Run: headless pygame with SDL's dummy video driver; simulated clock (each Clock.tick advances the game by its frame time, no real sleeping); random seed 0; keys injected as events and as key.get_pressed() state; mouse plan: one left click at the window centre at the start of phase 2, then a move to the lower-right quarter at the start of phase 3.
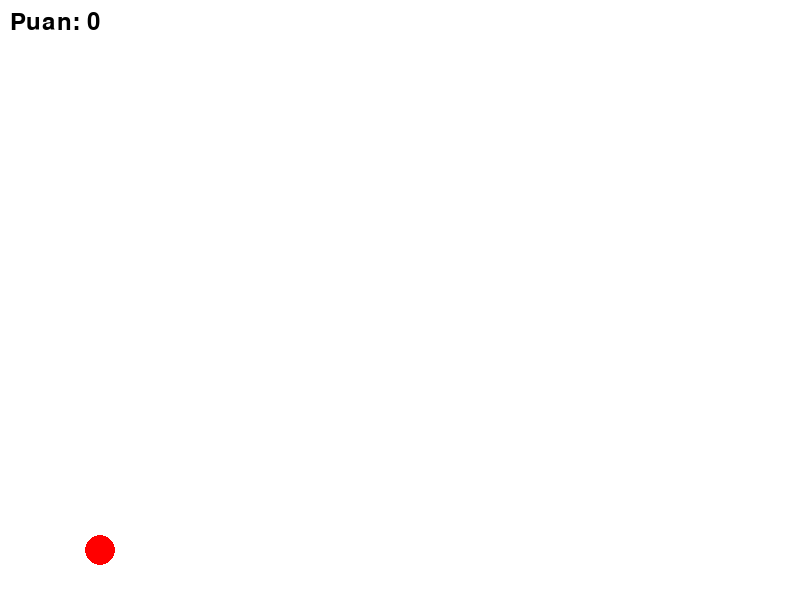
Frame 1 of 4 · flips 1–60 · no input
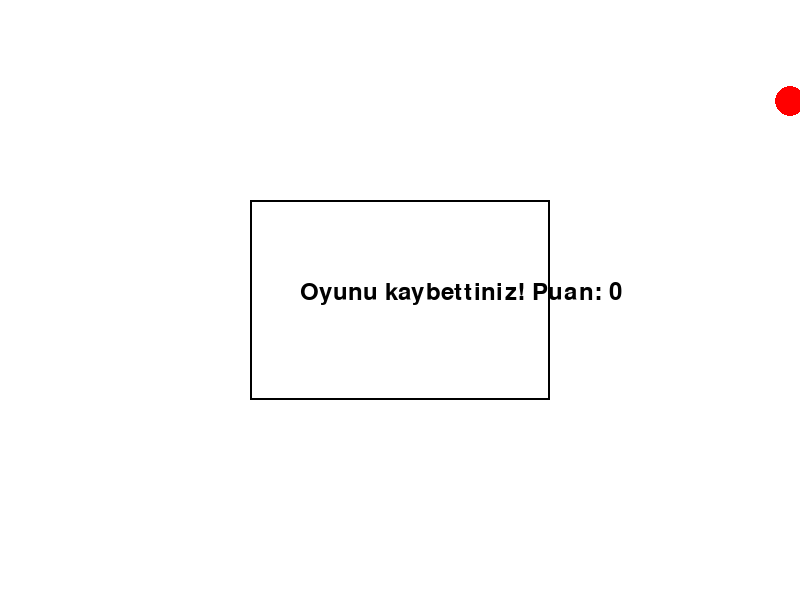
Frame 2 of 4 · flips 61–180 · clicked the window centre · tapped SPACE, RETURN · held RIGHT (→), D
Frame 3 of 4 · flips 181–300 · moved the mouse to the lower-right quarter · held DOWN (↓), S · screen unchanged from frame 2, image omitted
Frame 4 of 4 · flips 301–420 · held LEFT (←), A, UP (↑), W · screen unchanged from frame 3, image omitted

The pygame program that drew these frames:

import pygame
import math

pygame.init()
ekran_genisligi = 800
ekran_yuksekligi = 600
ekran = pygame.display.set_mode((ekran_genisligi, ekran_yuksekligi))
pygame.display.set_caption("Angry Kuş")

BEYAZ = (255, 255, 255)
KIRMIZI = (255, 0, 0)
SIYAH = (0, 0, 0)
FPS = 60
saat = pygame.time.Clock()

class Kus:
    def __init__(self, x, y):
        self.x = x
        self.y = y
        self.radius = 15
        self.hiz_x = 0
        self.hiz_y = 0
        self.ucluyor = False
        self.yercekimi = 0.5  # Yerçekimi ivmesi
        self.puan = 0
        self.oyun_bitti = False

    def ciz(self, ekran):
        pygame.draw.circle(ekran, KIRMIZI, (int(self.x), int(self.y)), self.radius)

    def guncelle(self):
        if self.ucluyor:
            # Fırlatma açısına göre hareket et
            self.x += self.hiz_x
            self.y += self.hiz_y
            # Yerçekimi etkisi
            self.hiz_y += self.yercekimi  # Dikey hızın artması (yerçekimi etkisi)
            # Kenar kontrolü
            if self.x > ekran_genisligi - self.radius or self.x < self.radius:
                self.ucluyor = False
                self.hiz_x = 0
                self.hiz_y = 0
                self.puan = 0
                self.oyun_bitti = True  # Duvara çarptığında oyunu bitir
            # Zeminle çarpışma kontrolü
            if self.y > ekran_yuksekligi - self.radius:
                self.ucluyor = False
                self.y = ekran_yuksekligi - self.radius
                self.hiz_y = 0
                if self.x > ekran_genisligi - self.radius or self.x < self.radius:
                    self.puan = 0  # Eğer kenara çarpıp düşüyorsa puanı sıfırla
                    self.oyun_bitti = True  # Kenara çarpıp düşerse oyunu bitir
                else:
                    self.puan = int(self.x - 100)  # Fırlatma başlangıç noktasına göre puan hesapla
                    self.oyun_bitti = True  # Yere düşerse oyunu bitir

def ciz_ok(ekran, baslangic, bitis):
    pygame.draw.line(ekran, SIYAH, baslangic, bitis, 5)
    # Ok ucunu çiz
    delta_x = bitis[0] - baslangic[0]
    delta_y = bitis[1] - baslangic[1]
    angle = math.atan2(delta_y, delta_x)
    uc_uzunluk = 10
    uc_acisi = math.pi / 6
    uclari = [
        (bitis[0] - uc_uzunluk * math.cos(angle - uc_acisi), bitis[1] - uc_uzunluk * math.sin(angle - uc_acisi)),
        (bitis[0] - uc_uzunluk * math.cos(angle + uc_acisi), bitis[1] - uc_uzunluk * math.sin(angle + uc_acisi))
    ]
    pygame.draw.line(ekran, SIYAH, bitis, uclari[0], 5)
    pygame.draw.line(ekran, SIYAH, bitis, uclari[1], 5)

kus = Kus(100, ekran_yuksekligi - 50)
ok_baslangic = (kus.x, kus.y)
ok_bitis = (kus.x, kus.y)
fare_tiklandi = False
calisiyor = True

while calisiyor:
    for etkinlik in pygame.event.get():
        if etkinlik.type == pygame.QUIT:
            calisiyor = False
        elif etkinlik.type == pygame.MOUSEBUTTONDOWN:
            if not kus.ucluyor and not kus.oyun_bitti:
                fare_tiklandi = True
                ok_baslangic = (kus.x, kus.y)
                ok_bitis = pygame.mouse.get_pos()
        elif etkinlik.type == pygame.MOUSEBUTTONUP:
            if fare_tiklandi:
                fare_tiklandi = False
                # Fırlatma açısını ve hızını hesapla
                delta_x = ok_bitis[0] - ok_baslangic[0]
                delta_y = ok_bitis[1] - ok_baslangic[1]
                hiz = math.sqrt(delta_x ** 2 + delta_y ** 2) / 10  # Hızı ayarlayın
                kus.hiz_x = hiz * math.cos(math.atan2(delta_y, delta_x))
                kus.hiz_y = hiz * math.sin(math.atan2(delta_y, delta_x))
                kus.ucluyor = True
        elif etkinlik.type == pygame.MOUSEMOTION:
            if fare_tiklandi:
                ok_bitis = pygame.mouse.get_pos()

    ekran.fill(BEYAZ)
    if fare_tiklandi:
        ciz_ok(ekran, ok_baslangic, ok_bitis)
    kus.guncelle()
    kus.ciz(ekran)

    # Puanı ekranda göster
    if kus.oyun_bitti:
        pygame.draw.rect(ekran, BEYAZ, (250, 200, 300, 200))
        pygame.draw.rect(ekran, SIYAH, (250, 200, 300, 200), 2)
        if kus.puan > 0:
            mesaj = f"Oyunu kazandınız! Puan: {kus.puan}"
        else:
            mesaj = "Oyunu kaybettiniz! Puan: 0"
        mesaj_yazi = pygame.font.SysFont(None, 36).render(mesaj, True, SIYAH)
        ekran.blit(mesaj_yazi, (300, 280))
    else:
        puan_yazi = pygame.font.SysFont(None, 36).render(f"Puan: {kus.puan}", True, SIYAH)
        ekran.blit(puan_yazi, (10, 10))

    pygame.display.flip()
    saat.tick(FPS)

pygame.quit()
